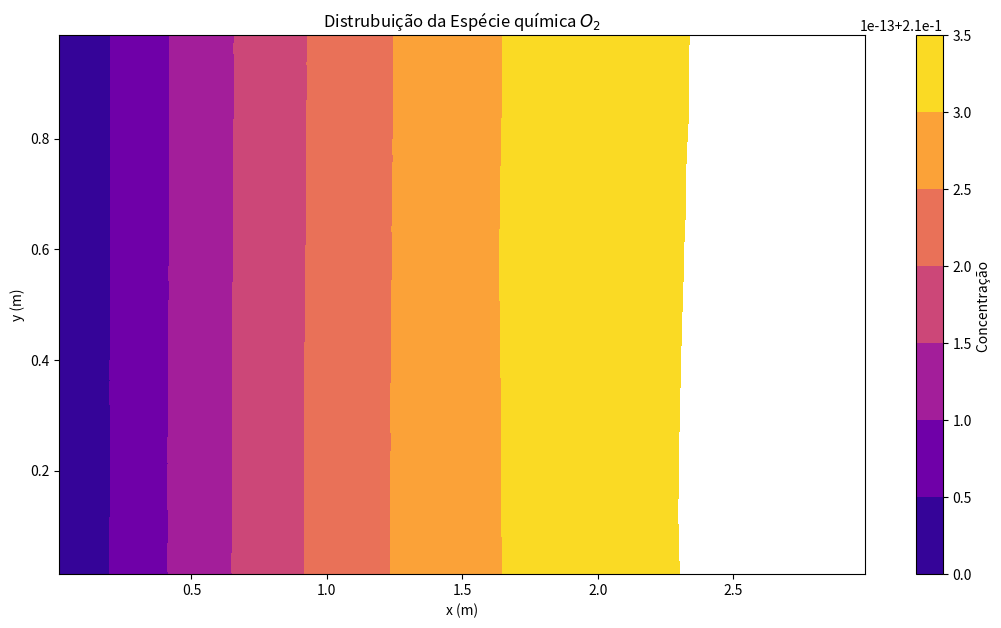

Here is the Python script that generated this plot:
import math
import numpy as np
#import pandas as pd
import matplotlib.pyplot as plt
import time

########################################
############## PARÂMETROS ##############
########################################


# Propriedades do Fluido (AR)
rho = 1.1769  # kg/m^3
T = 300  # K
mu = 1.85*10**(-5) # Pa . s
Do2_ar = 2.015*10**(-5) # m^2 / s
r = 0 # kg / m^3 . s

# Condições iniciais
Re = 0
Cw = 0.21

# Parâmetros da Barra
Lx = 3  # m
Ly = 1  # m

# Parâmetros da simulação
nx = 120
ny = 40
N = nx * ny

dx = Lx/(nx - 1)
dy = Ly/(ny - 1)

A = np.zeros((N, N))
B = np.zeros(N)

x = np.linspace(dx/2, Lx - dx/2, nx)
y = np.linspace(dx/2, Ly - dx/2, ny)
X, Y = np.meshgrid(x, y)

# Termos da velocidade
Ue = Re * mu / (rho * Ly)
Uw = Re * mu / (rho * Ly)
Un = 0
Us = 0

Fe = rho*Ue*dy
Fw = rho*Uw*dy
Fn = rho*Un*dx
Fs = rho*Us*dx

########################################
############## EXPLÍCITO ###############
########################################

def Gauss_Seidel_com_relaxamento(A, b, Lambda, x0, Eppara, maxit):
    ne = len(b)
    x = np.zeros(ne) if x0 is None else np.array(x0)

    iter = 0
    Epest = np.linspace(100,100,ne)

    while np.max(Epest) >= Eppara and iter <= maxit:
        x_old = np.copy(x)

        for i in range(ne):
            sum1 = np.dot(A[i, :i], x[:i])
            sum2 = np.dot(A[i, i + 1:], x_old[i + 1:])
            x[i] = (b[i] - sum1 - sum2) / A[i, i]

        # Critério de parada
        Epest = np.abs((x - x_old) / x) * 100

        iter += 1

        # Relaxamento
        x = Lambda*x + (1-Lambda)*x_old

    return x

def Gauss_Seidel(A, b, x0, Eppara, maxit):
    ne = len(b)
    x = np.zeros(ne) if x0 is None else np.array(x0)
    iter = 0
    Epest = np.linspace(100,100,ne)

    while np.max(Epest) >= Eppara and iter <= maxit:
        x_old = np.copy(x)

        for i in range(ne):
            sum1 = np.dot(A[i, :i], x[:i])
            sum2 = np.dot(A[i, i + 1:], x_old[i + 1:])
            x[i] = (b[i] - sum1 - sum2) / A[i, i]

        # Critério de parada
        Epest = np.abs((x - x_old) / x) * 100

        iter += 1

    return x

def scarvorought(n):
    return 0.5 * 10 ** (2-n)



################ MONTAGEM DA MATRIZ ################

# Central
for i in range(1, ny - 1):
    for m in range(i * nx + 1, (i + 1) * nx - 1):
        Wp = Fe/2 - Fw/2 + Fn/2 - Fs/2 + 2*rho*Do2_ar*dy/dx + 2*rho*Do2_ar*dx/dy
        Ww = -Fw/2 - rho*Do2_ar*dy/dx
        We = Fe/2 - rho*Do2_ar*dy/dx
        Ws = -Fs/2 - rho*Do2_ar*dx/dy
        Wn = Fn/2 - rho*Do2_ar*dx/dy
        S = -r*dx*dy

        A[m, m] = Wp
        A[m, m - 1] = Ww
        A[m, m + 1] = We
        A[m, m - nx] = Wn
        A[m, m + nx] = Ws
        B[m] = S

# Canto Superior Esquerdo
m = 0
Wp = Fe/2 - Fs/2 + rho*Do2_ar*dy/dx + rho*Do2_ar*dy/(dx/2) + rho*Do2_ar*dx/dy
We = Fe/2 - rho*Do2_ar*dy/dx
Ws = -Fs/2 - rho*Do2_ar*dx/dy
S = -r*dx*dy + Fw*Cw + rho*Do2_ar*dy/(dx/2)*Cw

A[m, m] = Wp
A[m, m + 1] = We
A[m, m + nx] = Ws
B[m] = S

# Fronteira Norte
for m in range(1, nx - 1):
    Wp = Fe/2 - Fw/2 - Fs/2 + 2*rho*Do2_ar*dy/dx + rho*Do2_ar*dx/dy
    Ww = -Fw/2 - rho*Do2_ar*dy/dx
    We = Fe/2 - rho*Do2_ar*dy/dx
    Ws = -Fs/2 - rho*Do2_ar*dx/dy
    S = -r*dx*dy

    A[m, m] = Wp
    A[m, m - 1] = Ww
    A[m, m + 1] = We
    A[m, m + nx] = Ws
    B[m] = S

# Canto Superior Direito
m = nx - 1
Wp = Fe - Fw/2 - Fs/2 + rho*Do2_ar*dy/dx + rho*Do2_ar*dx/dy
Ww = -Fw/2 - rho*Do2_ar*dy/dx
Ws = -Fs/2 - rho*Do2_ar*dx/dy
S = -r*dx*dy

A[m, m] = Wp
A[m, m - 1] = Ww
A[m, m + nx] = Ws
B[m] = S

# Fronteira Oeste
for m in range(nx, (ny - 2) * nx + 1, nx):
    Wp = Fe/2 + Fn/2 - Fs/2 + rho*Do2_ar*dy/dx + rho*Do2_ar*dy/(dx/2) + rho*Do2_ar*dx/dy + rho*Do2_ar*dx/dy
    We = Fe/2 - rho*Do2_ar*dy/dx
    Wn = Fn/2 - rho*Do2_ar*dx/dy
    Ws = -Fs/2 - rho*Do2_ar*dx/dy
    S = -r*dx*dy + Fw*Cw + rho*Do2_ar*dy/(dx/2)*Cw

    A[m, m] = Wp
    A[m, m + 1] = We
    A[m, m + nx] = Ws
    A[m, m - nx] = Wn
    B[m] = S

# Fronteira Leste
for m in range(2 * nx - 1, (ny - 1) * nx, nx):
    Wp = Fe - Fw/2 + Fn/2 - Fs/2 + rho*Do2_ar*dy/dx + 2*rho*Do2_ar*dx/dy
    Ww = -Fw/2 - rho*Do2_ar*dy/dx
    Wn = Fn/2 - rho*Do2_ar*dx/dy
    Ws = -Fs/2 - rho*Do2_ar*dx/dy
    S = -r*dx*dy

    A[m, m] = Wp
    A[m, m - 1] = Ww
    A[m, m - nx] = Wn
    A[m, m + nx] = Ws
    B[m] = S

# Canto Inferior Esquerdo
m = (ny - 1) * nx
Wp = Fe/2 + Fn/2 + rho*Do2_ar*dy/dx + rho*Do2_ar*dy/(dx/2) + rho*Do2_ar*dx/dy
We = Fe/2 - rho*Do2_ar*dy/dx
Wn = Fn/2 - rho*Do2_ar*dx/dy
S = -r*dx*dy + Fw*Cw + rho*Do2_ar*dy/(dx/2)*Cw

A[m, m] = Wp
A[m, m + 1] = We
A[m, m - nx] = Wn
B[m] = S

# Fronteira Sul
for m in range((ny - 1) * nx + 1, ny * nx - 1):
    Wp = Fe/2 - Fw/2 + Fn/2 + 2*rho*Do2_ar*dy/dx + rho*Do2_ar*dx/dy
    Ww = -Fw/2 - rho*Do2_ar*dy/dx
    We = Fe/2 - rho*Do2_ar*dy/dx
    Wn = Fn/2 - rho*Do2_ar*dx/dy
    S = -r*dx*dy

    A[m, m] = Wp
    A[m, m - 1] = Ww
    A[m, m + 1] = We
    A[m, m - nx] = Wn
    B[m] = S

# Canto Inferior Direito
m = ny * nx - 1
Wp = Fe - Fw/2 + Fn/2 + rho*Do2_ar*dy/dx + rho*Do2_ar*dx/dy
Ww = -Fw/2 - rho*Do2_ar*dy/dx
Wn = Fn/2 - rho*Do2_ar*dx/dy
S = -r*dx*dy

A[m, m] = Wp
A[m, m - 1] = Ww
A[m, m - nx] = Wn
B[m] = S


x0 = np.ones(N)
Eppara = scarvorought(12)
Lambda = 1
#W = Gauss_Seidel_com_relaxamento(A, B, Lambda, x0, Eppara, maxit=1000)
W = np.linalg.solve(A, B)
index = np.arange(N).reshape(ny,nx)
XYW = np.zeros((ny, nx))
for i in range(ny):
        XYW[(ny-1)-i, :] = W[index[i, :]]

"""
index = np.arange(N).reshape(nx,ny)
XYW = np.zeros((nx, ny))
for i in range(nx):
        XYW[(nx-1)-i, :] = W[index[i, :]]
"""

fig, ax = plt.subplots(figsize=(13, 7))
c = ax.contourf(X, Y, XYW, cmap='plasma')
fig.colorbar(c, ax=ax, label=r'Concentração ')
ax.set_xlabel('x (m)')
ax.set_ylabel('y (m)')
plt.title(r'Distrubuição da Espécie química $O_2$')
plt.show()
print('A')